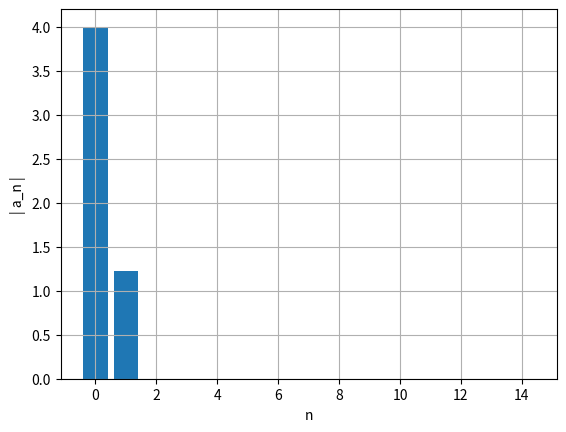
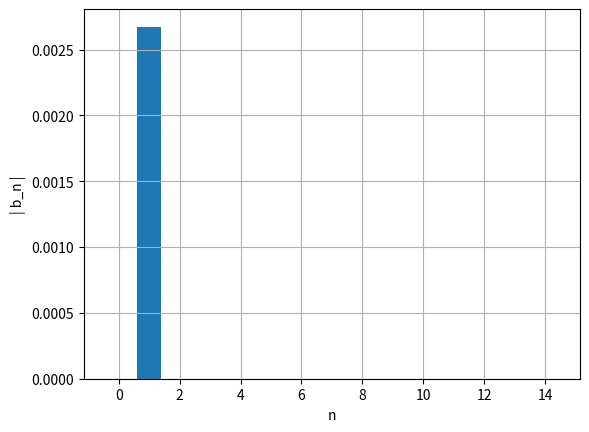

Reproduce these figures in Python, in order.
import numpy as np
import matplotlib.pyplot as plt

m = 1
xeq = 2
k = 1
x0 = np.sqrt(1.5/k)+2
v0 = 0

ti = 0
tf = 100
dt = 0.001
n = int((tf-ti)/dt)

t = np.linspace(ti,tf,n+1)

def fourier(x0,v0,t,n,ti_estac, dt):
    x=np.empty(n+1)
    v=np.empty(n+1)
    a=np.empty(n+1)
    E=np.empty(n+1)
    
    v[0]=v0
    x[0]=x0
    cntMax=0
    ind=np.transpose([0 for i in range(1000)])
    afo=np.zeros(15)
    bfo=np.zeros(15)


    for i in range(n):
        if x[i]>0:
            a[i]=-(x[i]-xeq)
            v[i+1]=v[i]+a[i]*dt
            x[i+1]=x[i]+v[i+1]*dt
        else:
            a[i]=-x[i]-xeq
            v[i+1]=v[i]+a[i]*dt
            x[i+1]=x[i]+v[i+1]*dt
        if t[i]>ti_estac and x[i-1] < x[i] and  x[i+1] < x[i]:
            cntMax+=1
            ind[cntMax]=int(i)
    		
    t0=ind[cntMax-1]
    t1=ind[cntMax]    
    for i in range(15):
        af, bf=fourier_calc(t,x,t0,t1,dt,i)
        afo[i]=af
        bfo[i]=bf

    ii=np.linspace(0,14,15)
    plt.figure()
    plt.ylabel('| a_n |')
    plt.xlabel('n')
    plt.bar(ii,np.abs(afo))
    plt.grid()
    plt.show()



    ii=np.linspace(0,14,15)
    plt.figure()
    plt.ylabel('| b_n |')
    plt.xlabel('n')
    plt.bar(ii,np.abs(bfo))
    plt.grid()
    plt.show()
    
def fourier_calc(t,x,t0,t1,dt,nf):
    T=t[t1]-t[t0]
    ome=2*np.pi/T

    s1=x[t0]*np.cos(nf*ome*t[t0])
    s2=x[t1]*np.cos(nf*ome*t[t1])
    st=x[t0+1:t1]*np.cos(nf*ome*t[t0+1:t1])
    soma=np.sum(st)
    
    q1=x[t0]*np.sin(nf*ome*t[t0])
    q2=x[t1]*np.sin(nf*ome*t[t1])
    qt=x[t0+1:t1]*np.sin(nf*ome*t[t0+1:t1])
    somq=np.sum(qt)
    
    intega=((s1+s2)/2+soma)*dt
    af=2/T*intega
    integq=((q1+q2)/2+somq)*dt
    bf=2/T*integq
    return af,bf

fourier(x0,v0,t,n,0,dt)